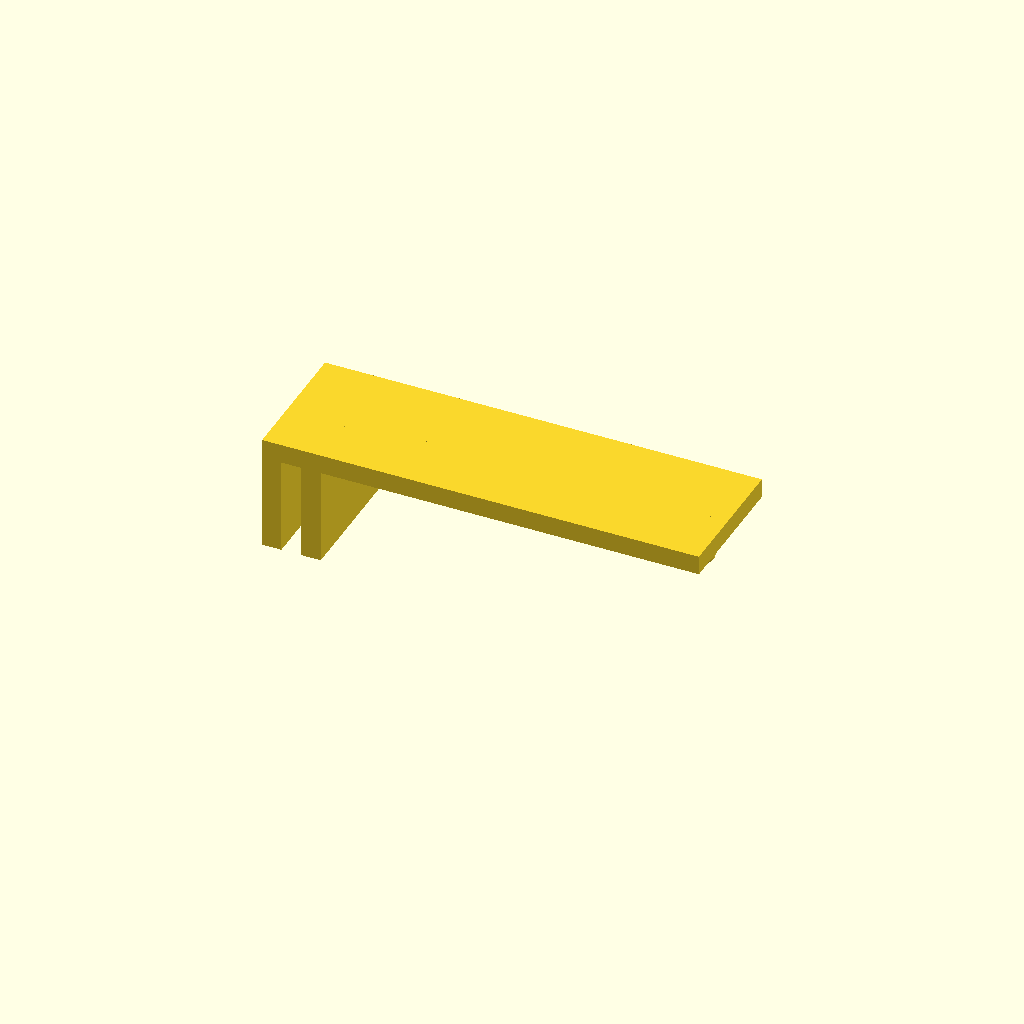
Cell 1: the model at its default parameters.
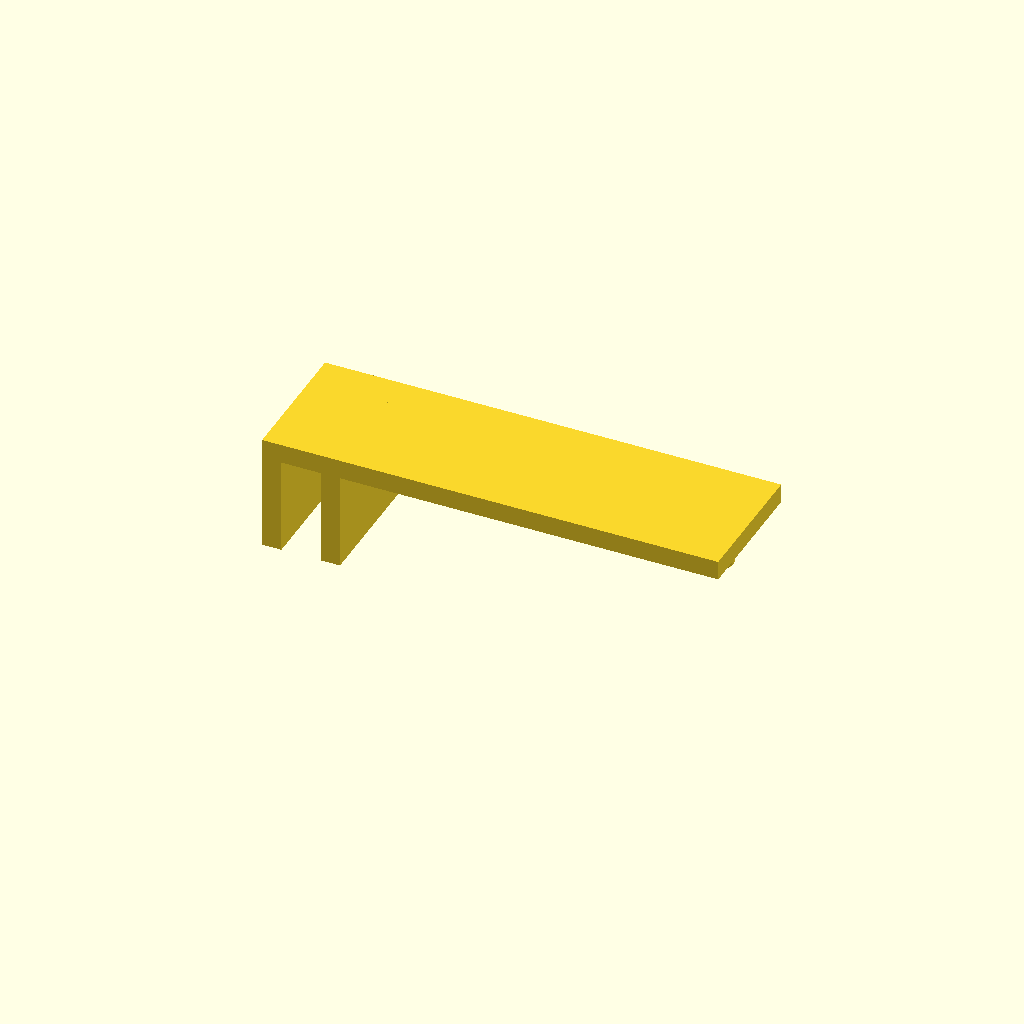
Cell 2 — glass_thickness set to 10, the other parameters unchanged.
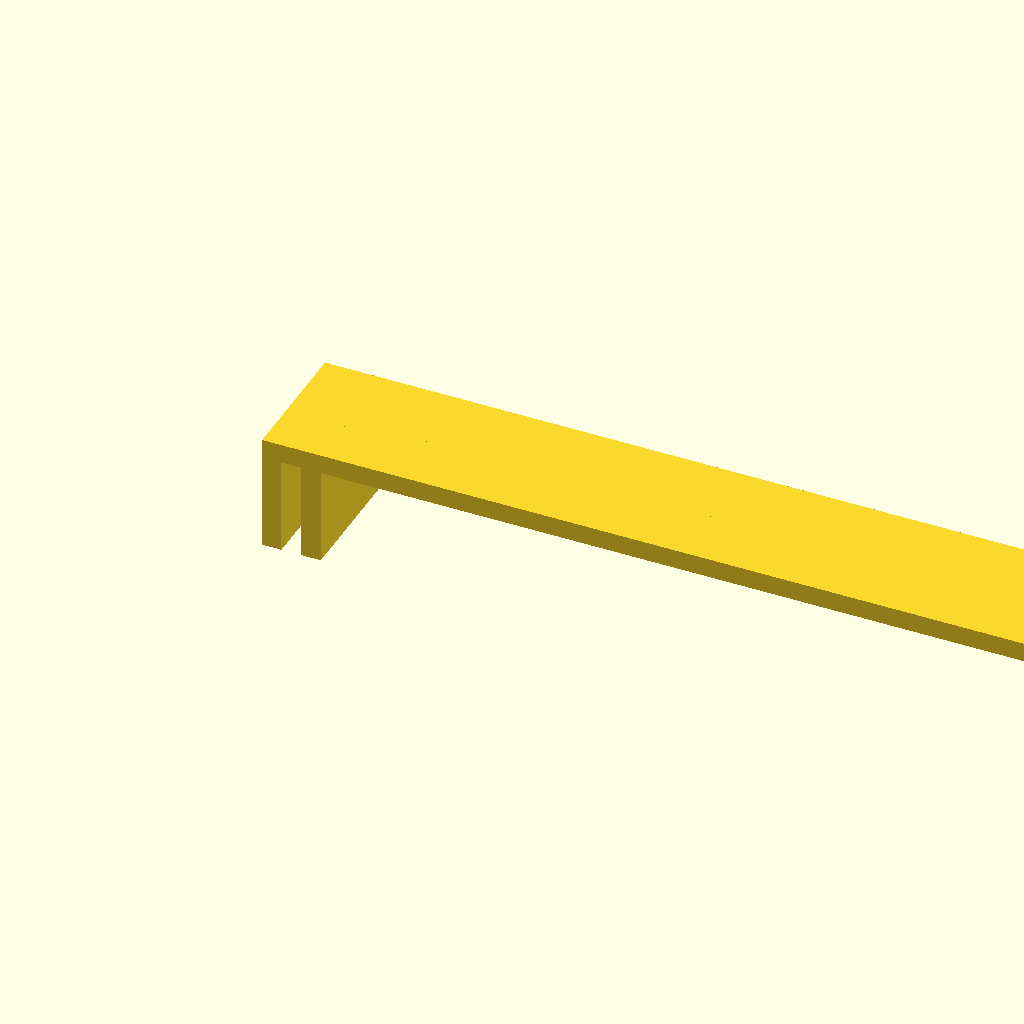
Cell 3: platform_length = 196 (everything else at default).
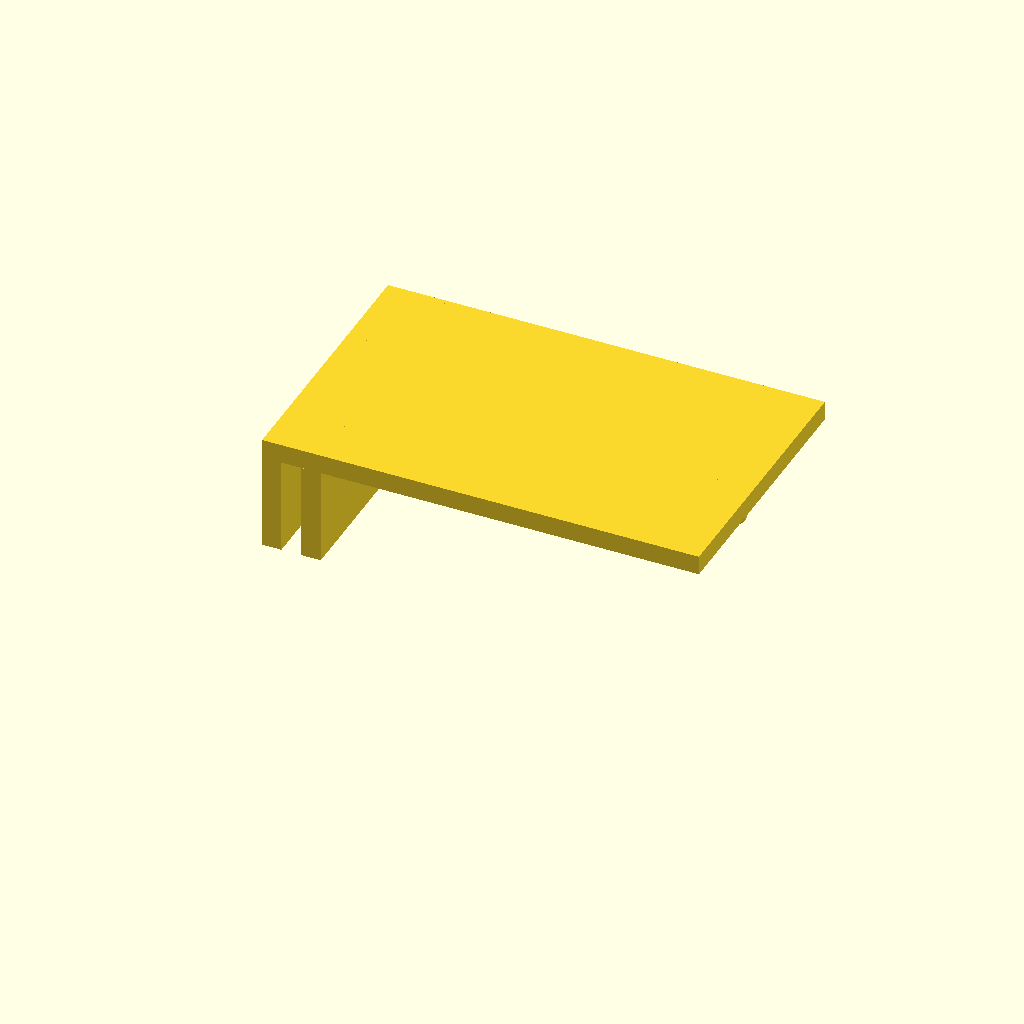
Cell 4 — platform_width set to 70, the other parameters unchanged.
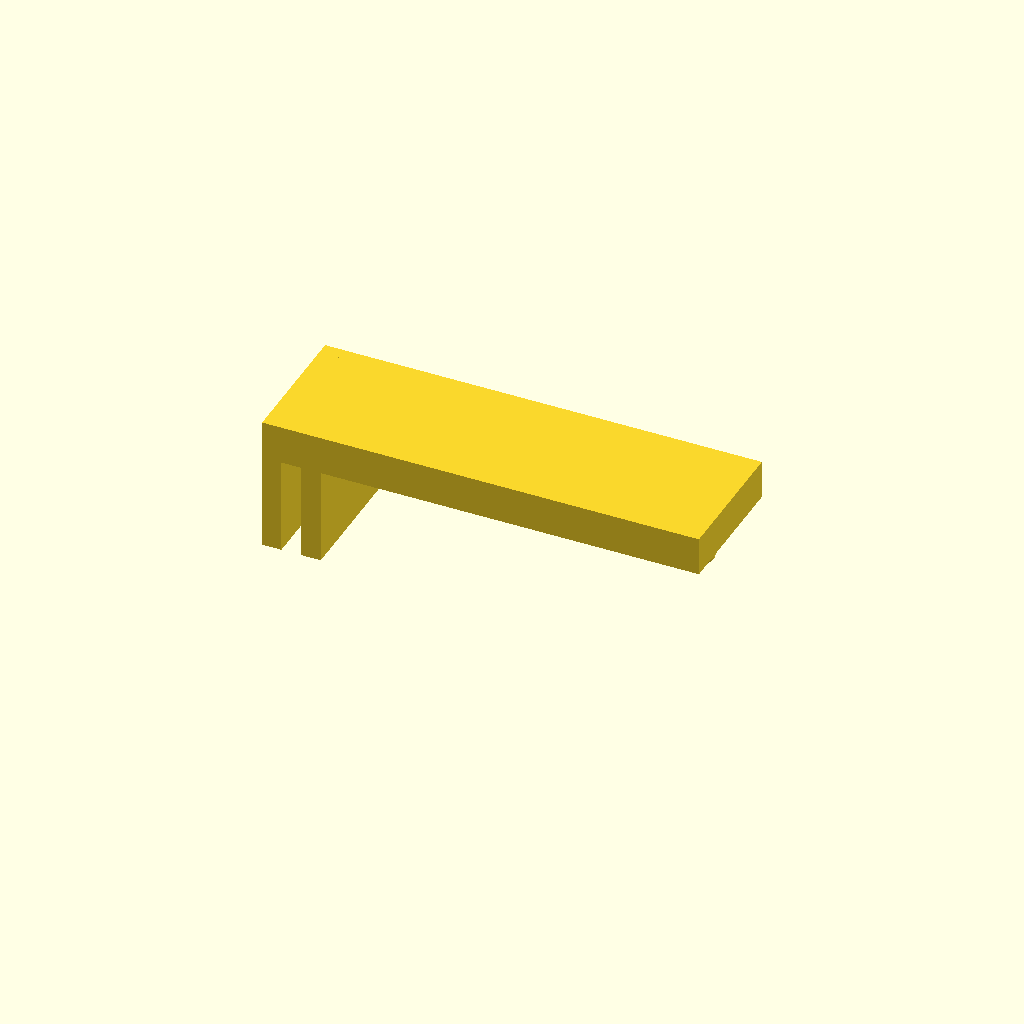
Cell 5: platform_thickness = 10 (everything else at default).
All cells are drawn from one camera (rotation 55°, 0°, 25°, orthographic, colour scheme Cornfield), so only the parameter changes between them.
The OpenSCAD source (openscd/sensor_mount.scad):

//
// A02YYUW Aquarium Sensor Bracket
// Version 5 - Corrected Glass Clamp
// Units: mm
//

$fn = 80;

// ======================================
// 1. GLASS DIMENSIONS
// ======================================

glass_thickness = 5;
glass_tolerance = 0.2;
glass_slot = glass_thickness + glass_tolerance;

// ======================================
// 2. PLATFORM
// ======================================

platform_length = 98;
platform_width = 35;
platform_thickness = 5;

// ======================================
// 3. GLASS CLAMP
// ======================================

hook_drop = 25;
hook_thickness = 5;

// Coordinate positions
outer_wall_start = -5;
outer_wall_end = 0;

inner_wall_start = glass_slot;
inner_wall_end = glass_slot + hook_thickness;

platform_start = inner_wall_end;

// ======================================
// 4. SENSOR MOUNTING
// ======================================

sensor_hole_spacing = 73.3;
sensor_screw_diameter = 3.2;

post_diameter = 9;
post_height = 8;

// Original offset plus 4mm movement
sensor_edge_clearance = 5.3;
post_offset = 4;

first_hole_x =
    platform_start
    + hook_thickness
    + sensor_edge_clearance
    + sensor_screw_diameter / 2
    + post_offset;

second_hole_x =
    first_hole_x + sensor_hole_spacing;

// ======================================
// 5. MAIN BRACKET
// ======================================

difference() {

    union() {

        // Outer vertical retaining wall
        translate([
            outer_wall_start,
            0,
            -hook_drop
        ])
        cube([
            hook_thickness,
            platform_width,
            hook_drop + platform_thickness
        ]);

        // Top bridge connecting both clamp walls
        translate([
            outer_wall_end,
            0,
            0
        ])
        cube([
            glass_slot + hook_thickness,
            platform_width,
            platform_thickness
        ]);

        // Inner vertical retaining wall
        translate([
            inner_wall_start,
            0,
            -hook_drop
        ])
        cube([
            hook_thickness,
            platform_width,
            hook_drop
        ]);

        // Long horizontal sensor platform
        translate([
            platform_start,
            0,
            0
        ])
        cube([
            platform_length,
            platform_width,
            platform_thickness
        ]);

        // Two sensor mounting posts
        for (x = [first_hole_x, second_hole_x]) {

            translate([
                x,
                platform_width / 2,
                -post_height
            ])
            cylinder(
                h = post_height + platform_thickness,
                d = post_diameter
            );
        }
    }

    // ==================================
    // BLIND M3 SCREW HOLES
    // ==================================

    for (x = [first_hole_x, second_hole_x]) {

        translate([
            x,
            platform_width / 2,
            -post_height - 0.1
        ])
        cylinder(
            h = post_height + 0.1,
            d = sensor_screw_diameter
        );
    }
}

// ======================================
// 6. DIMENSION CHECKS
// ======================================

echo("Glass slot:", glass_slot);
echo("Glass slot target: 5.2mm");

echo("Platform length:", platform_length);
echo("Platform width:", platform_width);

echo("First screw centre:", first_hole_x);
echo("Second screw centre:", second_hole_x);

echo("Screw spacing:",
     second_hole_x - first_hole_x);

echo("Blind screw depth:", post_height);
Parameter table extracted from the source (name, type, default, range or options):
glass_thickness: number, default 5
glass_tolerance: number, default 0.2
platform_length: number, default 98
platform_width: number, default 35
platform_thickness: number, default 5
hook_drop: number, default 25
hook_thickness: number, default 5
outer_wall_start: number, default -5
outer_wall_end: number, default 0
sensor_hole_spacing: number, default 73.3
sensor_screw_diameter: number, default 3.2
post_diameter: number, default 9
post_height: number, default 8
sensor_edge_clearance: number, default 5.3
post_offset: number, default 4
